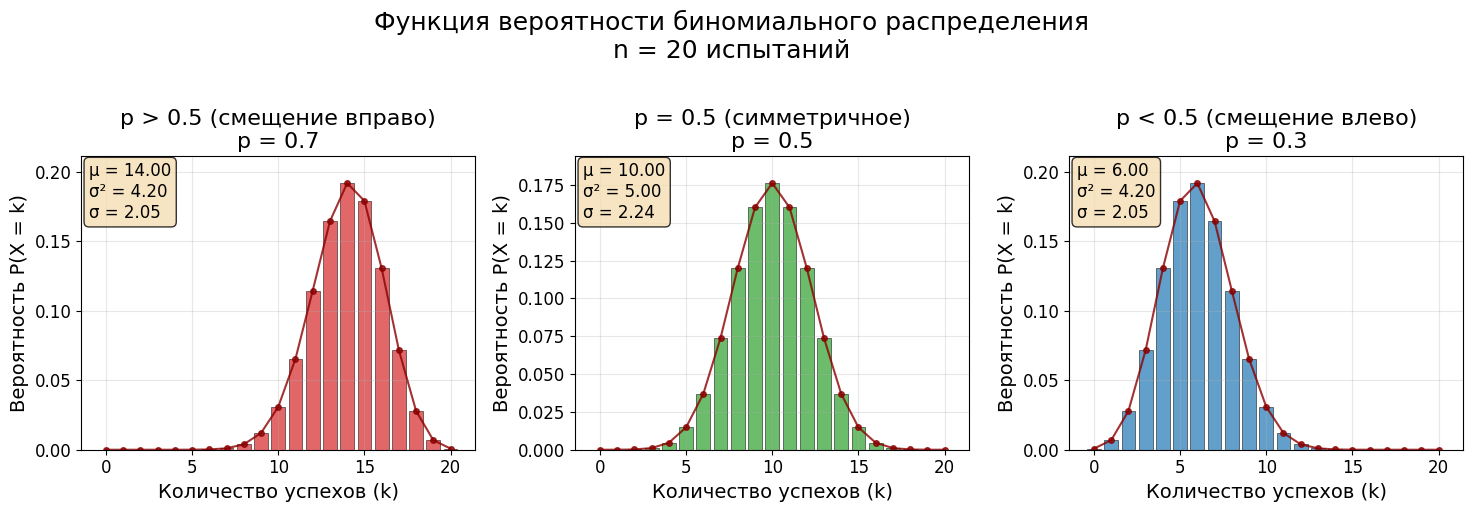
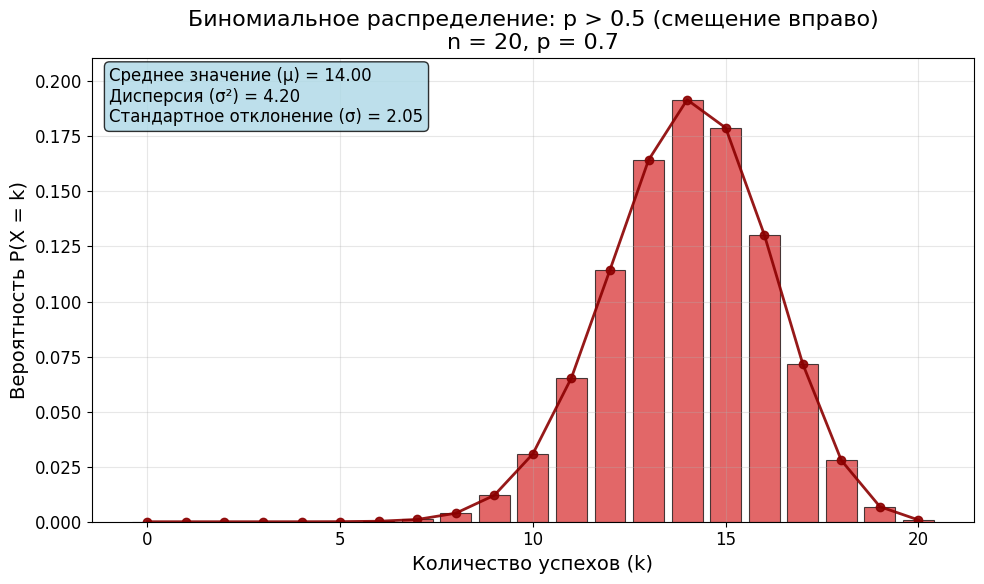
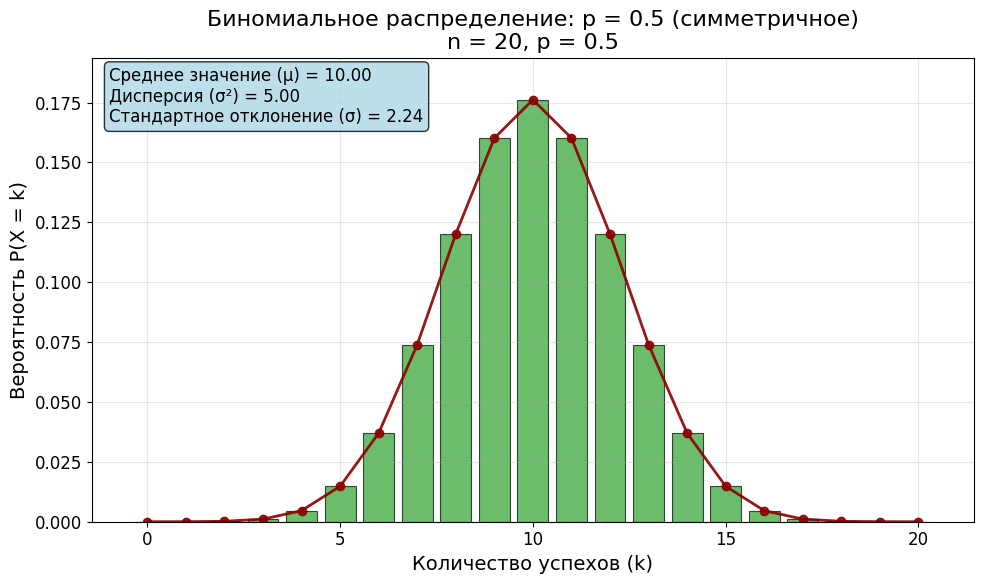
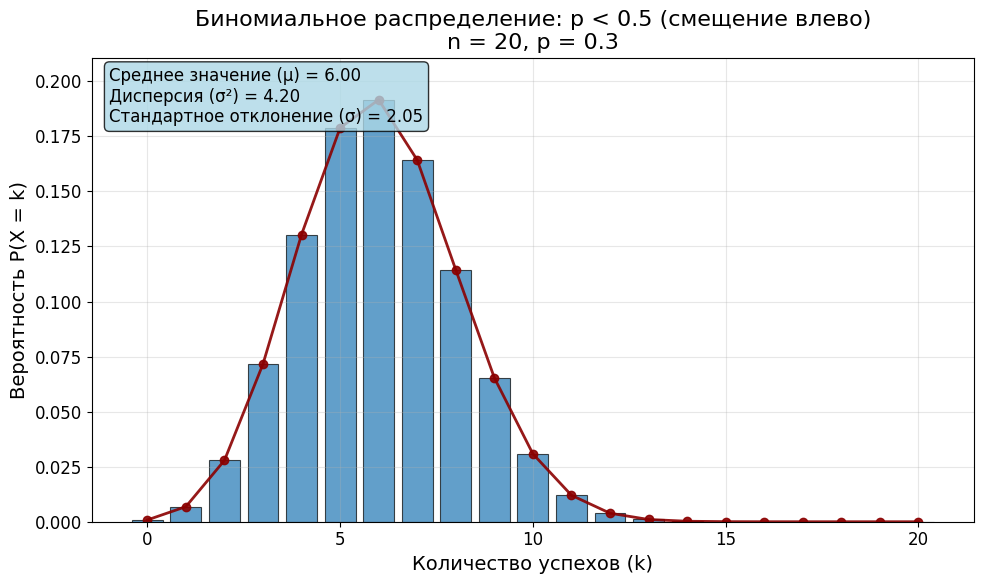

Python code for these plots, in order:
#!/usr/bin/env python3
# -*- coding: utf-8 -*-
"""
Визуализация функции массы вероятности биномиального распределения
для различных значений параметра p
"""

import numpy as np
import matplotlib.pyplot as plt
from scipy.stats import binom
import matplotlib.backends.backend_pdf as backend_pdf

# Настройка шрифтов для корректного отображения русского текста
plt.rcParams['font.family'] = 'DejaVu Sans'
plt.rcParams['font.size'] = 12
plt.rcParams['axes.labelsize'] = 14
plt.rcParams['axes.titlesize'] = 16
plt.rcParams['legend.fontsize'] = 12

def plot_binomial_pmf(n, p_values, titles, filename):
    """
    Создает график PMF биномиального распределения для заданных параметров
    
    Parameters:
    n (int): количество испытаний
    p_values (list): список значений вероятности успеха
    titles (list): список заголовков для каждого графика
    filename (str): имя файла для сохранения
    """
    
    fig, axes = plt.subplots(1, 3, figsize=(15, 5))
    fig.suptitle('Функция вероятности биномиального распределения\n' + 
                 f'n = {n} испытаний', fontsize=18, y=1.02)
    
    # Значения k для построения графика
    k_values = np.arange(0, n + 1)
    
    colors = ['#d62728', '#2ca02c', '#1f77b4']  # красный, зеленый, синий
    
    for i, (p, title, color) in enumerate(zip(p_values, titles, colors)):
        # Вычисление PMF
        pmf_values = binom.pmf(k_values, n, p)
        
        # Создание столбчатой диаграммы
        axes[i].bar(k_values, pmf_values, alpha=0.7, color=color, 
                   edgecolor='black', linewidth=0.5)
        
        # Добавление линий для лучшей визуализации
        axes[i].plot(k_values, pmf_values, 'o-', color='darkred', 
                    markersize=4, linewidth=1.5, alpha=0.8)
        
        # Настройка осей и заголовков
        axes[i].set_xlabel('Количество успехов (k)')
        axes[i].set_ylabel('Вероятность P(X = k)')
        axes[i].set_title(f'{title}\np = {p}')
        axes[i].grid(True, alpha=0.3)
        axes[i].set_ylim(0, max(pmf_values) * 1.1)
        
        # Добавление статистических показателей
        mean = n * p
        variance = n * p * (1 - p)
        std = np.sqrt(variance)
        
        # Текстовая аннотация с статистикой
        stats_text = f'μ = {mean:.2f}\nσ² = {variance:.2f}\nσ = {std:.2f}'
        axes[i].text(0.02, 0.98, stats_text, transform=axes[i].transAxes,
                    verticalalignment='top', bbox=dict(boxstyle='round', 
                    facecolor='wheat', alpha=0.8))
    
    plt.tight_layout()
    
    # Сохранение в PDF
    with backend_pdf.PdfPages(filename) as pdf:
        pdf.savefig(fig, bbox_inches='tight', dpi=300)
    
    plt.close()
    print(f"График сохранен в файл: {filename}")

def create_individual_plots(n, p_values, titles):
    """
    Создает отдельные графики для каждого значения p
    """
    k_values = np.arange(0, n + 1)
    colors = ['#d62728', '#2ca02c', '#1f77b4']
    
    for i, (p, title, color) in enumerate(zip(p_values, titles, colors)):
        fig, ax = plt.subplots(1, 1, figsize=(10, 6))
        
        # Вычисление PMF
        pmf_values = binom.pmf(k_values, n, p)
        
        # Создание столбчатой диаграммы
        ax.bar(k_values, pmf_values, alpha=0.7, color=color, 
               edgecolor='black', linewidth=0.8)
        
        # Добавление линий
        ax.plot(k_values, pmf_values, 'o-', color='darkred', 
                markersize=6, linewidth=2, alpha=0.9)
        
        # Настройка графика
        ax.set_xlabel('Количество успехов (k)', fontsize=14)
        ax.set_ylabel('Вероятность P(X = k)', fontsize=14)
        ax.set_title(f'Биномиальное распределение: {title}\n' + 
                    f'n = {n}, p = {p}', fontsize=16)
        ax.grid(True, alpha=0.3)
        ax.set_ylim(0, max(pmf_values) * 1.1)
        
        # Статистические показатели
        mean = n * p
        variance = n * p * (1 - p)
        std = np.sqrt(variance)
        
        stats_text = f'Среднее значение (μ) = {mean:.2f}\n' + \
                    f'Дисперсия (σ²) = {variance:.2f}\n' + \
                    f'Стандартное отклонение (σ) = {std:.2f}'
        
        ax.text(0.02, 0.98, stats_text, transform=ax.transAxes,
                verticalalignment='top', fontsize=12,
                bbox=dict(boxstyle='round', facecolor='lightblue', alpha=0.8))
        
        plt.tight_layout()
        
        # Сохранение отдельного файла
        filename = f'binomial_pmf_p_{p:.1f}.pdf'
        with backend_pdf.PdfPages(filename) as pdf:
            pdf.savefig(fig, bbox_inches='tight', dpi=300)
        
        plt.close()
        print(f"Отдельный график сохранен в файл: {filename}")

def main():
    """
    Основная функция для создания всех визуализаций
    """
    # Параметры
    n = 20  # количество испытаний
    p_values = [0.7, 0.5, 0.3]  # p > 0.5, p = 0.5, p < 0.5
    titles = ['p > 0.5 (смещение вправо)', 
              'p = 0.5 (симметричное)', 
              'p < 0.5 (смещение влево)']
    
    print("Создание визуализаций биномиального распределения...")
    print(f"Параметры: n = {n}, p = {p_values}")
    print("-" * 60)
    
    # Создание общего графика с тремя подграфиками
    plot_binomial_pmf(n, p_values, titles, 'binomial_pmf_comparison.pdf')
    
    # Создание отдельных графиков
    create_individual_plots(n, p_values, titles)
    
    print("-" * 60)
    print("Все графики успешно созданы и сохранены в PDF файлы!")
    print("\nСозданные файлы:")
    print("1. binomial_pmf_comparison.pdf - сравнительный график")
    print("2. binomial_pmf_p_0.7.pdf - график для p > 0.5")
    print("3. binomial_pmf_p_0.5.pdf - график для p = 0.5") 
    print("4. binomial_pmf_p_0.3.pdf - график для p < 0.5")

if __name__ == "__main__":
    main()
